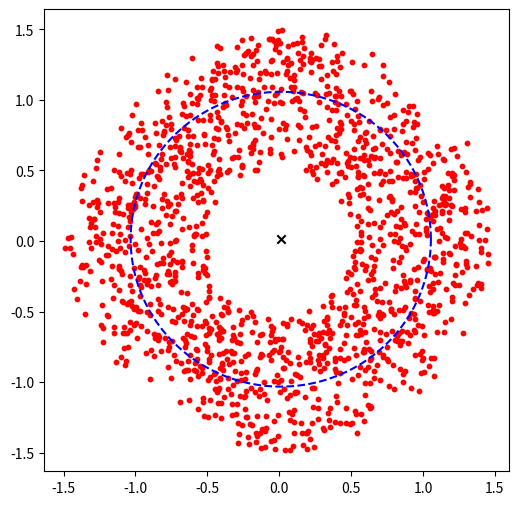

Generate this figure with matplotlib:
import numpy as np
import random 
import matplotlib.pyplot as plt

plt.figure(figsize=(6, 6))

def armarA(datos):
    A = np.ones((len(datos),3))

    for i in range(len(datos)):
        A[i] = [datos[i][0], datos[i][1], 1]
    
    return A

def armarb(datos):
    b = np.ones(len(datos))

    for i in range(len(datos)):
        b[i] = (datos[i][0])**2 + (datos[i][1])**2
    return b

def cuadradosMinimos(datos):
    A = armarA(datos)
    At = A.T
    AtA = At@A

    b = armarb(datos)
    Atb = At@b

    ABC = np.linalg.solve(AtA,Atb)
    
    x0 = ABC[0]/2
    y0 = ABC[1]/2
    r = (ABC[2] + x0**2 + y0**2)**(1/2)
    return (r,x0,y0) 


def circulo(r,x0,y0,N):
    t = np.linspace(0, 2*np.pi, N)
    x = np.zeros(N)
    y = np.zeros(N)
    for i in range(N):
        x[i] = x0 + r*np.cos(t[i])
        y[i] = y0 + r*np.sin(t[i])
    return (x,y)


#(r,x0,y0) son los datos del circulo, a va de 0 a 100 y representa que porcentaje del circulo se quiere graficar, 
# y el error es la cantidad de error relativo que se quiere aplicar
def setDatosCirculares(r,x0,y0,a=100,error=0,N=100):
    t = np.linspace(0, 2*np.pi*(a/100), N)
    XY = np.zeros((N,2))
    for i in range(N):
        XY[i,0] = (x0 + x0*random.uniform((-error),error)) + (r + r*random.uniform((-error),error))*np.cos(t[i])
        XY[i,1] = (y0 + y0*random.uniform((-error),error)) + (r + r*random.uniform((-error),error))*np.sin(t[i])
    return XY

# a) datos sobre un circulo completo, sin ruido,
# b) datos sobre un circulo completo, con ruido aleatorio
# c) datos sobre un arco de circunferencia de amplitud 0 < a ≤ 2π, con ruido.

a = setDatosCirculares(1,0,0)
b = setDatosCirculares(1,0,0,100,0.1,150)
b2 = setDatosCirculares(1,0,0,100,0.5,1500)
c = setDatosCirculares(1,0,0,25,0.1,150)

def compararDatos(datos):
    plt.scatter(datos[:,0], datos[:,1], color='red', s=10)
    acm = cuadradosMinimos(datos)
    acmC = circulo(acm[0], acm[1], acm[2], len(datos))
    plt.plot(acmC[0], acmC[1], '--b')
    plt.scatter(acm[1], acm[2], marker='x', color='black')

    plt.show()

compararDatos(b2)